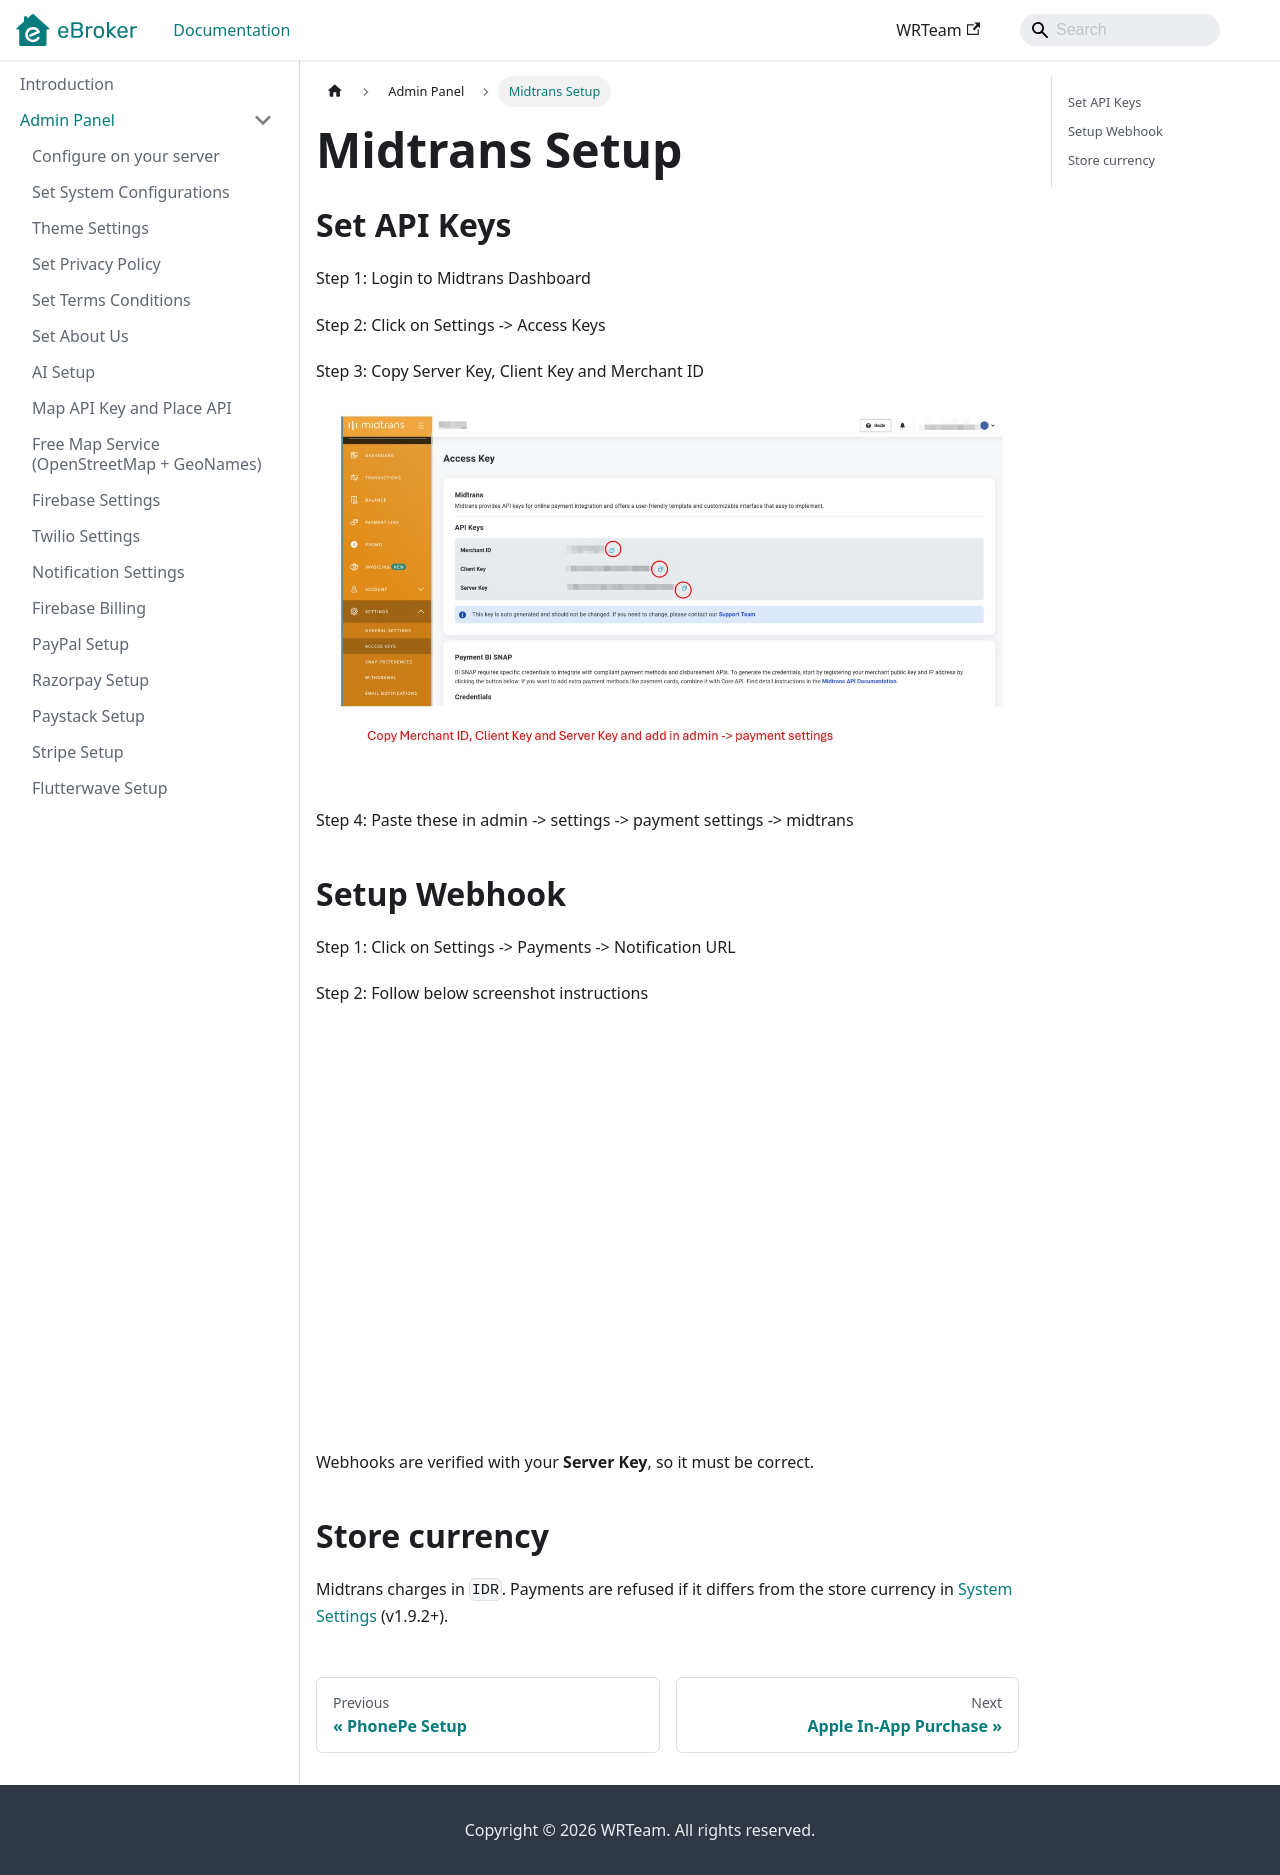

repository: WRTeam-in/eBroker-Doc · page: docs/admin/midtrans-setup/index.html · generator: docusaurus

---
sidebar_position: 13
---

# Midtrans Setup

## Set API Keys

Step 1: Login to Midtrans Dashboard

Step 2: Click on Settings -> Access Keys

Step 3: Copy Server Key, Client Key and Merchant ID
![Midtrans Keys](</images/panel/midtrans/midtrans-1.jpg>)

Step 4: Paste these in admin -> settings -> payment settings -> midtrans

## Setup Webhook
Step 1: Click on Settings -> Payments -> Notification URL

Step 2: Follow below screenshot instructions

![Midtrans Webhook](</images/panel/midtrans/midtrans-2.jpg>)

Webhooks are verified with your **Server Key**, so it must be correct.

## Store currency

Midtrans charges in `IDR`. Payments are refused if it differs from the store currency in [System Settings](./system-configurations.md#more-settings) (v1.9.2+).
